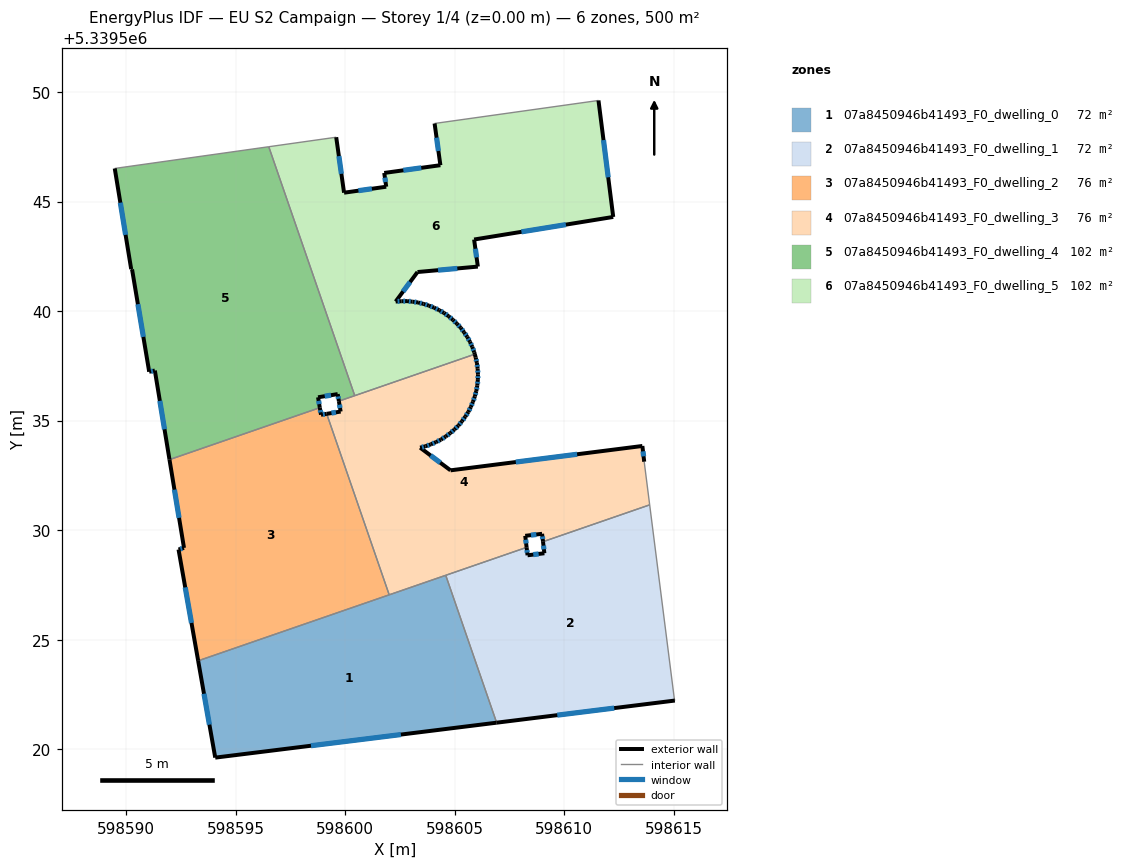
=== STOREY PLAN SPEC (per zone: floor XY polygon, exterior-wall plan segments, windows/doors) ===
zone 1: 07a8450946b41493_F0_dwelling_0  (71.6 m²)
  floor: (598604.59, 5339527.94) (598606.91, 5339521.21) (598594.07, 5339519.62) (598593.29, 5339524.04)
  exterior wall: (598594.07, 5339519.62) – (598606.91, 5339521.21)  [12.9 m]
    window: (598598.44, 5339520.16) – (598602.54, 5339520.67)  [4.0 m²]
  exterior wall: (598593.29, 5339524.04) – (598594.07, 5339519.62)  [4.5 m]
    window: (598593.55, 5339522.53) – (598593.80, 5339521.12)  [1.4 m²]
  interior walls: 3
zone 2: 07a8450946b41493_F0_dwelling_1  (71.6 m²)
  floor: (598613.90, 5339531.16) (598615.03, 5339522.28) (598615.05, 5339522.22) (598606.91, 5339521.21) (598604.59, 5339527.94) (598608.28, 5339529.21) (598608.32, 5339528.85) (598609.09, 5339528.95) (598609.03, 5339529.47)
  exterior wall: (598609.09, 5339528.95) – (598608.32, 5339528.85)  [0.8 m]
    window: (598608.83, 5339528.91) – (598608.59, 5339528.88)  [0.2 m²]
  exterior wall: (598609.03, 5339529.47) – (598609.09, 5339528.95)  [0.5 m]
    window: (598609.05, 5339529.29) – (598609.07, 5339529.13)  [0.2 m²]
  exterior wall: (598606.91, 5339521.21) – (598615.05, 5339522.22)  [8.2 m]
    window: (598609.68, 5339521.55) – (598612.28, 5339521.88)  [2.5 m²]
  exterior wall: (598608.32, 5339528.85) – (598608.28, 5339529.21)  [0.4 m]
    window: (598608.31, 5339528.98) – (598608.30, 5339529.09)  [0.1 m²]
  interior walls: 5
zone 3: 07a8450946b41493_F0_dwelling_2  (76.2 m²)
  floor: (598599.16, 5339535.31) (598602.01, 5339527.05) (598593.29, 5339524.04) (598592.39, 5339529.12) (598592.64, 5339529.19) (598591.98, 5339533.22) (598598.84, 5339535.59) (598598.90, 5339535.27)
  exterior wall: (598592.64, 5339529.19) – (598592.39, 5339529.12)  [0.3 m]
    window: (598592.56, 5339529.16) – (598592.48, 5339529.14)  [0.1 m²]
  exterior wall: (598591.98, 5339533.22) – (598592.64, 5339529.19)  [4.1 m]
    window: (598592.20, 5339531.85) – (598592.42, 5339530.56)  [1.3 m²]
  exterior wall: (598598.90, 5339535.27) – (598598.84, 5339535.59)  [0.3 m]
    window: (598598.88, 5339535.38) – (598598.86, 5339535.48)  [0.1 m²]
  exterior wall: (598599.16, 5339535.31) – (598598.90, 5339535.27)  [0.3 m]
    window: (598599.07, 5339535.30) – (598598.98, 5339535.28)  [0.1 m²]
  exterior wall: (598592.39, 5339529.12) – (598593.29, 5339524.04)  [5.2 m]
    window: (598592.70, 5339527.39) – (598592.98, 5339525.76)  [1.6 m²]
  interior walls: 3
zone 4: 07a8450946b41493_F0_dwelling_3  (76.2 m²)
  floor: (598613.57, 5339533.84) (598613.65, 5339533.12) (598613.90, 5339531.16) (598609.03, 5339529.47) (598608.99, 5339529.83) (598608.22, 5339529.74) (598608.28, 5339529.21) (598602.01, 5339527.05) (598599.16, 5339535.31) (598599.79, 5339535.41) (598599.71, 5339535.89) (598605.92, 5339538.03) (598605.96, 5339537.88) (598606.01, 5339537.63) (598606.05, 5339537.37) (598606.06, 5339537.11) (598606.06, 5339536.86) (598606.03, 5339536.60) (598605.98, 5339536.35) (598605.92, 5339536.11) (598605.83, 5339535.86) (598605.74, 5339535.63) (598605.62, 5339535.39) (598605.48, 5339535.18) (598605.33, 5339534.97) (598605.17, 5339534.78) (598604.98, 5339534.59) (598604.80, 5339534.43) (598604.59, 5339534.28) (598604.37, 5339534.13) (598604.15, 5339534.02) (598603.91, 5339533.92) (598603.67, 5339533.83) (598603.42, 5339533.77) (598603.43, 5339533.76) (598604.81, 5339532.73)
  exterior wall: (598608.99, 5339529.83) – (598609.03, 5339529.47)  [0.4 m]
    window: (598609.00, 5339529.71) – (598609.02, 5339529.60)  [0.1 m²]
  exterior wall: (598608.22, 5339529.74) – (598608.99, 5339529.83)  [0.8 m]
    window: (598608.48, 5339529.77) – (598608.73, 5339529.80)  [0.2 m²]
  exterior wall: (598608.28, 5339529.21) – (598608.22, 5339529.74)  [0.5 m]
    window: (598608.26, 5339529.39) – (598608.24, 5339529.56)  [0.2 m²]
  exterior wall: (598599.79, 5339535.41) – (598599.16, 5339535.31)  [0.6 m]
    window: (598599.58, 5339535.38) – (598599.37, 5339535.35)  [0.2 m²]
  exterior wall: (598599.71, 5339535.89) – (598599.79, 5339535.41)  [0.5 m]
    window: (598599.74, 5339535.73) – (598599.76, 5339535.58)  [0.1 m²]
  exterior wall: (598605.96, 5339537.88) – (598605.92, 5339538.03)  [0.2 m]
  exterior wall: (598606.01, 5339537.63) – (598605.96, 5339537.88)  [0.3 m]
    window: (598605.99, 5339537.72) – (598605.98, 5339537.80)  [0.1 m²]
  exterior wall: (598606.05, 5339537.37) – (598606.01, 5339537.63)  [0.3 m]
    window: (598606.04, 5339537.46) – (598606.02, 5339537.54)  [0.1 m²]
  exterior wall: (598606.06, 5339537.11) – (598606.05, 5339537.37)  [0.3 m]
    window: (598606.06, 5339537.20) – (598606.05, 5339537.28)  [0.1 m²]
  exterior wall: (598606.06, 5339536.86) – (598606.06, 5339537.11)  [0.3 m]
    window: (598606.06, 5339536.95) – (598606.06, 5339537.03)  [0.1 m²]
  exterior wall: (598606.03, 5339536.60) – (598606.06, 5339536.86)  [0.3 m]
    window: (598606.04, 5339536.69) – (598606.05, 5339536.77)  [0.1 m²]
  exterior wall: (598605.98, 5339536.35) – (598606.03, 5339536.60)  [0.3 m]
    window: (598606.00, 5339536.44) – (598606.01, 5339536.52)  [0.1 m²]
  exterior wall: (598605.92, 5339536.11) – (598605.98, 5339536.35)  [0.2 m]
    window: (598605.94, 5339536.19) – (598605.96, 5339536.27)  [0.1 m²]
  exterior wall: (598605.83, 5339535.86) – (598605.92, 5339536.11)  [0.3 m]
    window: (598605.86, 5339535.94) – (598605.89, 5339536.02)  [0.1 m²]
  exterior wall: (598605.74, 5339535.63) – (598605.83, 5339535.86)  [0.3 m]
    window: (598605.77, 5339535.71) – (598605.80, 5339535.78)  [0.1 m²]
  exterior wall: (598605.62, 5339535.39) – (598605.74, 5339535.63)  [0.3 m]
    window: (598605.66, 5339535.47) – (598605.70, 5339535.55)  [0.1 m²]
  exterior wall: (598605.48, 5339535.18) – (598605.62, 5339535.39)  [0.3 m]
    window: (598605.53, 5339535.26) – (598605.57, 5339535.32)  [0.1 m²]
  exterior wall: (598605.33, 5339534.97) – (598605.48, 5339535.18)  [0.3 m]
    window: (598605.38, 5339535.04) – (598605.43, 5339535.11)  [0.1 m²]
  exterior wall: (598605.17, 5339534.78) – (598605.33, 5339534.97)  [0.2 m]
    window: (598605.23, 5339534.84) – (598605.28, 5339534.90)  [0.1 m²]
  exterior wall: (598604.98, 5339534.59) – (598605.17, 5339534.78)  [0.3 m]
    window: (598605.05, 5339534.66) – (598605.11, 5339534.71)  [0.1 m²]
  exterior wall: (598604.80, 5339534.43) – (598604.98, 5339534.59)  [0.2 m]
    window: (598604.86, 5339534.49) – (598604.92, 5339534.54)  [0.1 m²]
  exterior wall: (598604.59, 5339534.28) – (598604.80, 5339534.43)  [0.3 m]
    window: (598604.66, 5339534.33) – (598604.73, 5339534.38)  [0.1 m²]
  exterior wall: (598604.37, 5339534.13) – (598604.59, 5339534.28)  [0.3 m]
    window: (598604.45, 5339534.18) – (598604.52, 5339534.23)  [0.1 m²]
  exterior wall: (598604.15, 5339534.02) – (598604.37, 5339534.13)  [0.3 m]
    window: (598604.22, 5339534.06) – (598604.30, 5339534.10)  [0.1 m²]
  exterior wall: (598603.91, 5339533.92) – (598604.15, 5339534.02)  [0.3 m]
    window: (598603.99, 5339533.95) – (598604.06, 5339533.98)  [0.1 m²]
  exterior wall: (598603.67, 5339533.83) – (598603.91, 5339533.92)  [0.3 m]
    window: (598603.75, 5339533.86) – (598603.83, 5339533.89)  [0.1 m²]
  exterior wall: (598603.42, 5339533.77) – (598603.67, 5339533.83)  [0.3 m]
    window: (598603.50, 5339533.79) – (598603.58, 5339533.81)  [0.1 m²]
  exterior wall: (598603.43, 5339533.76) – (598603.42, 5339533.77)  [0.0 m]
  exterior wall: (598604.81, 5339532.73) – (598603.43, 5339533.76)  [1.7 m]
    window: (598604.34, 5339533.08) – (598603.90, 5339533.41)  [0.5 m²]
  exterior wall: (598613.57, 5339533.84) – (598604.81, 5339532.73)  [8.8 m]
    window: (598610.59, 5339533.46) – (598607.79, 5339533.11)  [2.7 m²]
  exterior wall: (598613.65, 5339533.12) – (598613.57, 5339533.84)  [0.7 m]
    window: (598613.62, 5339533.37) – (598613.60, 5339533.60)  [0.2 m²]
  interior walls: 7
zone 5: 07a8450946b41493_F0_dwelling_4  (102.0 m²)
  floor: (598596.51, 5339547.50) (598600.44, 5339536.14) (598599.71, 5339535.89) (598599.66, 5339536.21) (598598.76, 5339536.07) (598598.84, 5339535.59) (598591.98, 5339533.22) (598591.31, 5339537.29) (598591.05, 5339537.23) (598590.27, 5339541.91) (598590.23, 5339541.92) (598589.48, 5339546.51)
  exterior wall: (598599.66, 5339536.21) – (598599.71, 5339535.89)  [0.3 m]
    window: (598599.68, 5339536.10) – (598599.69, 5339536.00)  [0.1 m²]
  exterior wall: (598598.76, 5339536.07) – (598599.66, 5339536.21)  [0.9 m]
    window: (598599.07, 5339536.12) – (598599.35, 5339536.16)  [0.3 m²]
  exterior wall: (598598.84, 5339535.59) – (598598.76, 5339536.07)  [0.5 m]
    window: (598598.81, 5339535.75) – (598598.79, 5339535.90)  [0.1 m²]
  exterior wall: (598591.31, 5339537.29) – (598591.98, 5339533.22)  [4.1 m]
    window: (598591.54, 5339535.90) – (598591.75, 5339534.60)  [1.3 m²]
  exterior wall: (598591.05, 5339537.23) – (598591.31, 5339537.29)  [0.3 m]
    window: (598591.14, 5339537.25) – (598591.22, 5339537.27)  [0.1 m²]
  exterior wall: (598590.27, 5339541.91) – (598591.05, 5339537.23)  [4.7 m]
    window: (598590.54, 5339540.32) – (598590.79, 5339538.82)  [1.5 m²]
  exterior wall: (598590.23, 5339541.92) – (598590.27, 5339541.91)  [0.0 m]
  exterior wall: (598589.48, 5339546.51) – (598590.23, 5339541.92)  [4.7 m]
    window: (598589.74, 5339544.95) – (598589.97, 5339543.48)  [1.4 m²]
  interior walls: 4
zone 6: 07a8450946b41493_F0_dwelling_5  (102.0 m²)
  floor: (598611.56, 5339549.62) (598612.24, 5339544.30) (598605.88, 5339543.27) (598606.06, 5339542.03) (598603.30, 5339541.78) (598602.30, 5339540.44) (598602.56, 5339540.45) (598602.82, 5339540.46) (598603.07, 5339540.43) (598603.32, 5339540.39) (598603.58, 5339540.33) (598603.82, 5339540.25) (598604.06, 5339540.16) (598604.29, 5339540.04) (598604.51, 5339539.92) (598604.72, 5339539.77) (598604.92, 5339539.60) (598605.10, 5339539.42) (598605.27, 5339539.24) (598605.43, 5339539.03) (598605.57, 5339538.82) (598605.70, 5339538.60) (598605.80, 5339538.37) (598605.89, 5339538.12) (598605.92, 5339538.03) (598600.44, 5339536.14) (598596.51, 5339547.50) (598599.59, 5339547.94) (598599.95, 5339545.41) (598601.87, 5339545.68) (598601.78, 5339546.31) (598604.35, 5339546.66) (598604.08, 5339548.57)
  exterior wall: (598601.87, 5339545.68) – (598599.95, 5339545.41)  [1.9 m]
    window: (598601.22, 5339545.59) – (598600.60, 5339545.50)  [0.6 m²]
  exterior wall: (598601.78, 5339546.31) – (598601.87, 5339545.68)  [0.6 m]
    window: (598601.81, 5339546.09) – (598601.84, 5339545.89)  [0.2 m²]
  exterior wall: (598604.35, 5339546.66) – (598601.78, 5339546.31)  [2.6 m]
    window: (598603.47, 5339546.54) – (598602.65, 5339546.43)  [0.8 m²]
  exterior wall: (598604.08, 5339548.57) – (598604.35, 5339546.66)  [1.9 m]
    window: (598604.17, 5339547.92) – (598604.26, 5339547.31)  [0.6 m²]
  exterior wall: (598612.24, 5339544.30) – (598611.56, 5339549.62)  [5.4 m]
    window: (598612.01, 5339546.11) – (598611.79, 5339547.81)  [1.6 m²]
  exterior wall: (598605.89, 5339543.27) – (598612.24, 5339544.30)  [6.4 m]
    window: (598608.05, 5339543.62) – (598610.08, 5339543.95)  [2.0 m²]
  exterior wall: (598606.06, 5339542.03) – (598605.89, 5339543.27)  [1.2 m]
    window: (598606.00, 5339542.45) – (598605.94, 5339542.85)  [0.4 m²]
  exterior wall: (598603.30, 5339541.78) – (598606.06, 5339542.03)  [2.8 m]
    window: (598604.24, 5339541.87) – (598605.12, 5339541.95)  [0.8 m²]
  exterior wall: (598602.30, 5339540.44) – (598603.30, 5339541.78)  [1.7 m]
    window: (598602.64, 5339540.90) – (598602.96, 5339541.33)  [0.5 m²]
  exterior wall: (598602.56, 5339540.45) – (598602.30, 5339540.44)  [0.3 m]
    window: (598602.48, 5339540.45) – (598602.39, 5339540.44)  [0.1 m²]
  exterior wall: (598602.82, 5339540.46) – (598602.56, 5339540.45)  [0.3 m]
    window: (598602.74, 5339540.45) – (598602.65, 5339540.45)  [0.1 m²]
  exterior wall: (598603.07, 5339540.43) – (598602.82, 5339540.46)  [0.3 m]
    window: (598602.99, 5339540.44) – (598602.91, 5339540.45)  [0.1 m²]
  exterior wall: (598603.32, 5339540.39) – (598603.07, 5339540.43)  [0.3 m]
    window: (598603.24, 5339540.41) – (598603.16, 5339540.42)  [0.1 m²]
  exterior wall: (598603.58, 5339540.33) – (598603.32, 5339540.39)  [0.3 m]
    window: (598603.49, 5339540.35) – (598603.41, 5339540.37)  [0.1 m²]
  exterior wall: (598603.82, 5339540.25) – (598603.58, 5339540.33)  [0.3 m]
    window: (598603.74, 5339540.28) – (598603.66, 5339540.30)  [0.1 m²]
  exterior wall: (598604.06, 5339540.16) – (598603.82, 5339540.25)  [0.3 m]
    window: (598603.98, 5339540.19) – (598603.90, 5339540.22)  [0.1 m²]
  exterior wall: (598604.29, 5339540.04) – (598604.06, 5339540.16)  [0.3 m]
    window: (598604.21, 5339540.08) – (598604.14, 5339540.12)  [0.1 m²]
  exterior wall: (598604.51, 5339539.92) – (598604.29, 5339540.04)  [0.3 m]
    window: (598604.44, 5339539.96) – (598604.37, 5339540.00)  [0.1 m²]
  exterior wall: (598604.72, 5339539.77) – (598604.51, 5339539.92)  [0.3 m]
    window: (598604.65, 5339539.82) – (598604.58, 5339539.87)  [0.1 m²]
  exterior wall: (598604.92, 5339539.60) – (598604.72, 5339539.77)  [0.3 m]
    window: (598604.85, 5339539.66) – (598604.78, 5339539.71)  [0.1 m²]
  exterior wall: (598605.10, 5339539.42) – (598604.92, 5339539.60)  [0.3 m]
    window: (598605.04, 5339539.49) – (598604.98, 5339539.54)  [0.1 m²]
  exterior wall: (598605.28, 5339539.24) – (598605.10, 5339539.42)  [0.3 m]
    window: (598605.22, 5339539.30) – (598605.16, 5339539.36)  [0.1 m²]
  exterior wall: (598605.43, 5339539.03) – (598605.28, 5339539.24)  [0.3 m]
    window: (598605.38, 5339539.10) – (598605.33, 5339539.17)  [0.1 m²]
  exterior wall: (598605.57, 5339538.82) – (598605.43, 5339539.03)  [0.3 m]
    window: (598605.52, 5339538.89) – (598605.48, 5339538.96)  [0.1 m²]
  exterior wall: (598605.70, 5339538.60) – (598605.57, 5339538.82)  [0.3 m]
    window: (598605.65, 5339538.67) – (598605.61, 5339538.75)  [0.1 m²]
  exterior wall: (598605.80, 5339538.37) – (598605.70, 5339538.60)  [0.3 m]
    window: (598605.76, 5339538.45) – (598605.73, 5339538.52)  [0.1 m²]
  exterior wall: (598605.89, 5339538.12) – (598605.80, 5339538.37)  [0.3 m]
    window: (598605.86, 5339538.20) – (598605.83, 5339538.28)  [0.1 m²]
  exterior wall: (598605.92, 5339538.03) – (598605.89, 5339538.12)  [0.1 m]
  exterior wall: (598599.95, 5339545.41) – (598599.59, 5339547.94)  [2.6 m]
    window: (598599.83, 5339546.27) – (598599.71, 5339547.08)  [0.8 m²]
  interior walls: 4

=== DERIVED (storey summary) ===
Building: EU S2 Campaign
Storey: 1 of 4  (floor level z = 0.00 m)
Storey gross floor area: 499.6 m²
Zones on this storey: 6
  - 07a8450946b41493_F0_dwelling_0: floor 71.6 m²; exterior wall 17.4 m (52.3 m²); 2 window(s) 5.3 m²; WWR 10.2%
  - 07a8450946b41493_F0_dwelling_1: floor 71.6 m²; exterior wall 9.9 m (29.6 m²); 4 window(s) 3.0 m²; WWR 10.2%
  - 07a8450946b41493_F0_dwelling_2: floor 76.2 m²; exterior wall 10.1 m (30.3 m²); 5 window(s) 3.1 m²; WWR 10.2%
  - 07a8450946b41493_F0_dwelling_3: floor 76.2 m²; exterior wall 19.6 m (58.9 m²); 29 window(s) 6.0 m²; WWR 10.1%
  - 07a8450946b41493_F0_dwelling_4: floor 102.0 m²; exterior wall 15.5 m (46.6 m²); 7 window(s) 4.7 m²; WWR 10.2%
  - 07a8450946b41493_F0_dwelling_5: floor 102.0 m²; exterior wall 31.8 m (95.5 m²); 28 window(s) 9.7 m²; WWR 10.2%
Zone adjacency (shared interzone walls):
  - 07a8450946b41493_F0_dwelling_0 ↔ 07a8450946b41493_F0_dwelling_1
  - 07a8450946b41493_F0_dwelling_0 ↔ 07a8450946b41493_F0_dwelling_2
  - 07a8450946b41493_F0_dwelling_0 ↔ 07a8450946b41493_F0_dwelling_3
  - 07a8450946b41493_F0_dwelling_1 ↔ 07a8450946b41493_F0_dwelling_3
  - 07a8450946b41493_F0_dwelling_2 ↔ 07a8450946b41493_F0_dwelling_3
  - 07a8450946b41493_F0_dwelling_2 ↔ 07a8450946b41493_F0_dwelling_4
  - 07a8450946b41493_F0_dwelling_3 ↔ 07a8450946b41493_F0_dwelling_4
  - 07a8450946b41493_F0_dwelling_3 ↔ 07a8450946b41493_F0_dwelling_5
  - 07a8450946b41493_F0_dwelling_4 ↔ 07a8450946b41493_F0_dwelling_5